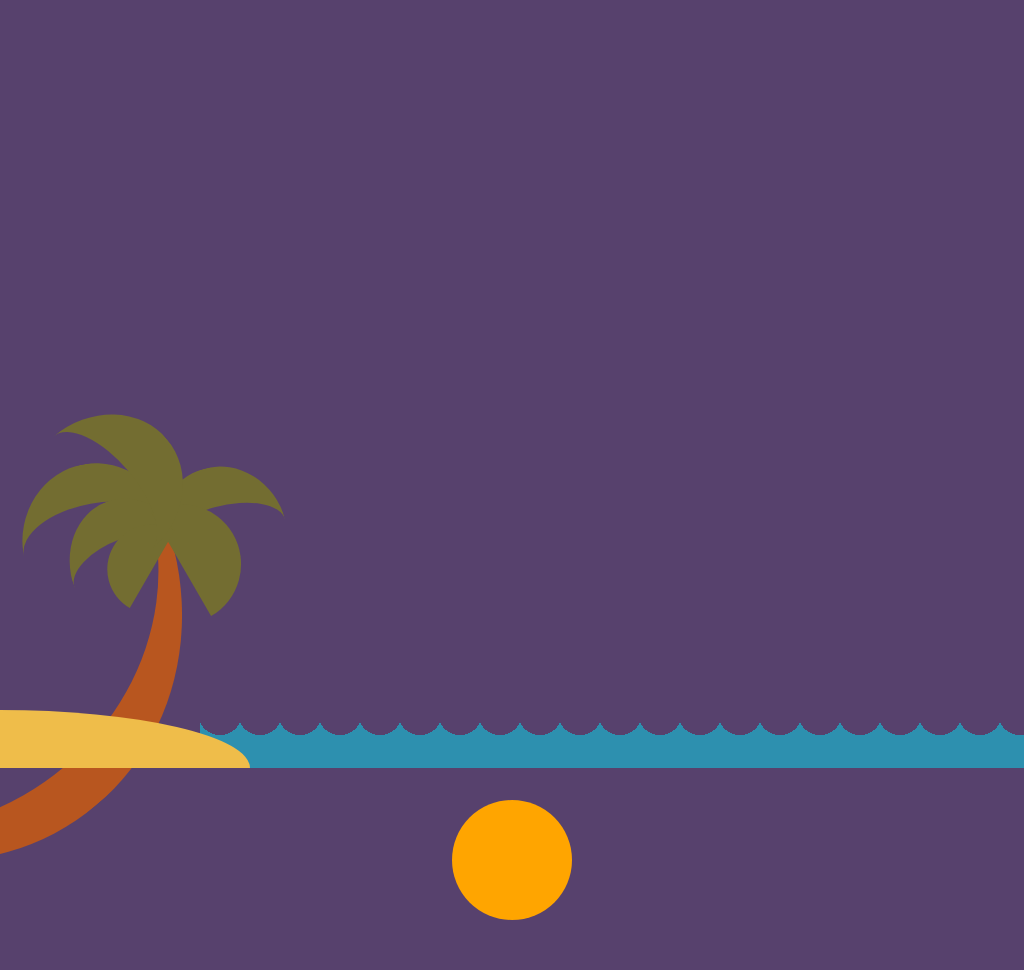

Give the HTML and CSS whose rendering is this image.

<!-- file: beach.html -->
<!DOCTYPE html>
<html>
<head>
    <title>Sunset At Beach</title>
    <link rel="stylesheet" href="beach.css">
</head>
<body>
   <div class="waves"></div> 
   <div class="sand"></div>
        <div class="tree">
           <div></div>
           <div></div>
           <div></div>
           <div></div>
           <div></div>
           <div></div>
        </div>
    </div>
    <div class="sun"></div>
</body>
</html>

/* file: beach.css */
body{
    background-color: #a0d0d1
    padding: 0;
    margin: 0;
    overflow: hidden;
    animation: sky 8s linear forwards;
}
@keyframes sky{
    20%{
        background-color: #a0d0d1;
    }
    50%{
        background-color: #fff9a3;
    }
    70%{
        background-color: #cb8389;
    }
    100%{
        background-color: #57416d;
    }
}
.waves{
    position: absolute;
    left: 0;
    right: 0;
    bottom: 30px;
    height: 20px;
    background-size: 40px 40px;
    background-image: radial-gradient(
        circle at 20px -5px,
        transparent 22px,
        #2d90af 18px);
    background-repeat: repeat;
    animation: waves 10s infinite forwards linear;
}
@keyframes waves{
    100%{
        transform: translate(200px);
    }
}
.waves:before{
    position: absolute;
    content: "";
    background-color: #2d90af;
    height: 30px;
    width: 100vw;
    bottom: -30px;
}
.sand{
    background-color: #efbd4a;
    height: 58px;
    width: 250px;
    position: absolute;
    bottom: 0;
    border-radius: 0 100% 0 0;
}
.tree{
    height: 500px;
    width: 500px;
    position: absolute;
    border:5px solid transparent;
    border-right: 50px solid #b8561f;
    bottom: -80px;
    border-radius: 50%;
    transform: rotate(50deg);
    left: -360px;
    z-index: -1;
}
.tree>div:nth-child(1){
    height: 120px;
    width: 150px;
    position: absolute;
    right: 75px;
    border-radius: 50%;
    border-top:40px solid #736d31;
    transform: rotate(-60deg);
}
.tree>div:nth-child(2){
    height: 100px;
    width: 130px;
    position: absolute;
    border-top:40px solid #736d31;
    right: 10px;
    top: -90px;
    transform: rotate(-65deg);
    border-radius: 50%;
}
.tree>div:nth-child(3){
    height: 100px;
    width: 120px;
    position: absolute;
    border-top:40px solid #736d31;
    right: 50px;
    border-radius: 50%;
    transform: rotate(-70deg);
}
.tree>div:nth-child(4){
    background-color: #736d31;
    height: 60px;
    width: 120px;
    position: absolute;
    right: 15px;
    top: -30px;
    border-radius: 120px 120px 0 0;
    transform: rotate(10deg);
}
.tree>div:nth-child(5){
    background-color: #736d31;
    height: 45px;
    width: 90px;
    position: absolute;
    top: 40px;
    right: 71px;
    transform: rotate(-110deg);
    border-radius: 120px 120px 0 0;
}
.tree>div:nth-child(6){
    height: 120px;
    width: 150px;
    position: absolute;
    border-top:50px solid #736d31;
    top: -40px;
    right: 110px;
    border-radius: 50%;
}
.sun{
    background-color: orange;
    height: 120px;
    width: 120px;
    border-radius: 50%;
    position: absolute;
    margin: auto;
    left: 0;
    right: 0;
    top:320px;
    z-index: -2;
    animation: sunset 8s linear forwards;
}
@keyframes sunset{
    100%{
        transform: translateY(480px);
    }
}